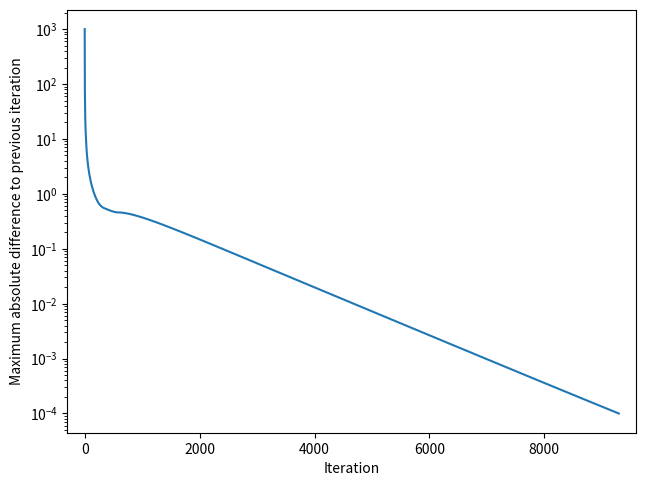

The matplotlib source for this figure: (Note: this script raises an exception after producing the figure.)
import numpy as np
import matplotlib.pyplot as plt
from scipy.ndimage import convolve
# from p_tqdm import p_map
# import matplotlib


# This function takes a potential array and resets the electrodes to their initial values
def set_electrodes(potential, o, w):
    potential[o:o+w,    o:o+w] = potential[-o-w:-o, -o-w: -o] =  1000
    potential[o:o+w, -o-w: -o] = potential[-o-w:-o,    o:o+w] = -1000


# This function takes the current potential array and does one iteration step on it
def iterate_manual(old):
    # We need two arrays, old and new, therefore we copy the old one
    copied = np.copy(old)

    # To calculate the averages, the whole field is shifted in four different ways
    # instead of manually looping through the array in two four loops. This is
    # much faster.

    # central nodes
    copied[1:-1, 1:-1] = (old[0:-2, 1:-1] + old[2:, 1:-1] + old[1:-1, 0:-2] + old[1:-1, 2:]) / 4
    #      ^^^^^^^^^^
    #     Everything but the outermost pixels is considered here

    # For the edges and corners, there still need to be special cases.
    # Edges:
    copied[ 0,     1:-1] = (old[ 1,     1:-1] + old[ 0,    0:-2] + old[ 0,  2:]) / 3
    copied[-1,     1:-1] = (old[-2,     1:-1] + old[-1,    0:-2] + old[-1,  2:]) / 3
    copied[ 1:-1,  0   ] = (old[ 1:-1,  1   ] + old[ 0:-2,  0  ] + old[ 2:, 0 ]) / 3
    copied[ 1:-1, -1   ] = (old[ 1:-1, -2   ] + old[ 0:-2, -1  ] + old[ 2:, -1]) / 3
    # Corners:
    copied[0,   0] = (old[ 0,  1] + old[ 1,  0]) / 2
    copied[0,  -1] = (old[ 0, -2] + old[ 1, -1]) / 2
    copied[-1, -1] = (old[-1, -2] + old[-2, -1]) / 2
    copied[-1,  0] = (old[-1,  1] + old[-2,  0]) / 2

    return copied


# This is a drop-in replacement for the function above and does almost the same
def iterate_convolve(potential):
    # An alternative approach is to consider the iteration a convolution with the following
    # convolution kernel:
    weights = np.array(((0,    0.25, 0   ),
                        (0.25, 0,    0.25),
                        (0,    0.25, 0   )))
    # For each pixel in the resulting convolved array, the weights define the contribution of
    # its surrounding pixels to the result. (The pixel itself being the center element (1,1))

    # scipy.ndimage.convolve now does everything for us. Unfortunately it does not support
    # the required boundary condition. The next best mode is 'nearest', see
    # https://docs.scipy.org/doc/scipy/reference/generated/scipy.ndimage.convolve.html
    # fore more details and other variants.
    return convolve(potential, weights, mode='nearest')


# This function does the whole iteration
def do_iteration(init, field_size, electrode_offset, electrode_width, stop):
    # Initialize empty potential array (with initial value)
    potential = np.zeros(field_size) + init

    # This variable will be used to store the maximum difference to the last iteration step.
    # It is initialized with infinity to be larger than any other number in the beginning.
    convergence = np.inf

    # The evolution of the maximum difference may be interesting, therefore we store it.
    c_list = []

    # Iterate with an additional stop criterion to avoid infinite loops
    while convergence > stop and len(c_list) < 60000:
        # Do the iteration (you can put iterate_convolve here to try it)
        new_potential = iterate_manual(potential)
        # Reset the electrode values
        set_electrodes(new_potential, electrode_offset, electrode_width)
        # Calculate absolute maximum difference
        convergence = np.max(np.abs(potential - new_potential))
        # Store value
        c_list.append(convergence)
        potential = new_potential
    return c_list, potential


# This checks whether you executed this python script as a program (e.g. with `python 1_3.py`)
# and is False when you imported it as a module from another script. It is not that useful
# here, but may be in the future for projects with multiple files.
if __name__ == '__main__':
    field_size = (100, 100)
    electrode_offset = 20  # from border
    electrode_width = 8
    # Stop criterion. The iteration is stopped when the maximum absolute difference between two
    # iteration steps is less than this
    ε = 1e-4
    c_list, potential = do_iteration(1, field_size, electrode_offset, electrode_width, ε)

    # Plot the evolution of the convergence
    plt.plot(c_list)
    plt.yscale('log')
    plt.xlim(-300, len(c_list) + 300)
    plt.ylabel('Maximum absolute difference to previous iteration')
    plt.xlabel('Iteration')
    plt.tight_layout(pad=.5)
    plt.savefig('build/1_3/convergence.pdf')
    plt.close()

    # Plot the resulting potential array
    fig, ax = plt.subplots()
    # As we have potential values above and below zero and zero is a distinguished value,
    # a 'divergent' colormap like RdBu or coolwarm should be used.
    plt.imshow(potential, origin='lower', cmap='RdBu')
    plt.title(f'{len(c_list)} iterations')
    plt.colorbar(label='Potential in V')
    # Add some contour lines (optional)
    CS = ax.contour(potential, colors='k', levels=np.arange(-750, 1000, 250))
    ax.clabel(CS, inline=1, fontsize=10, fmt='%1.0f')
    plt.xlabel("x")
    plt.ylabel("y")
    plt.tight_layout(pad=.5)
    plt.savefig("build/1_3/potential.pdf")
    plt.close()

    # Very, very optional:
    # It may be interesting to make a convergence analysis for different initial conditions.
    # The following code does that. If you want to try it, uncomment it and line 4.
    # Additionally you have to install the p-tqdm package (pip install --user p-tqdm), if
    # it is not already installed. The package provides the p_map command that allows us to
    # spread out the computation over multiple processes (and makes a nice progress bar!),
    # which gives a large performance boost on modern processors.

    # inits = np.append(np.geomspace(-1, -1e-4, 9), np.geomspace(1e-4, 1, 9))
    # convergences = p_map(lambda init:
    #   do_iteration(init, field_size, electrode_offset, electrode_width, 0)[0], inits)
    #
    # norm = matplotlib.colors.Normalize(vmin=0, vmax=inits.shape[0])
    # s_m = matplotlib.cm.ScalarMappable(cmap='Spectral', norm=norm)
    #
    # for idx, (c, i) in enumerate(zip(convergences, inits)):
    #     plt.plot(c, alpha=1, label=f'{i:.1e}', color=s_m.to_rgba(idx))
    # plt.yscale('log')
    # #plt.xlim(-300, count+300)
    # plt.ylabel('Mean difference to previous iteration')
    # plt.xlabel('Iteration')
    # plt.title('Convergence for different initial values')
    # plt.legend(loc='best', ncol=2, prop={'family': 'monospace'})
    # plt.tight_layout(pad=.5)
    # plt.savefig('build/1_3/conv_all.pdf')
